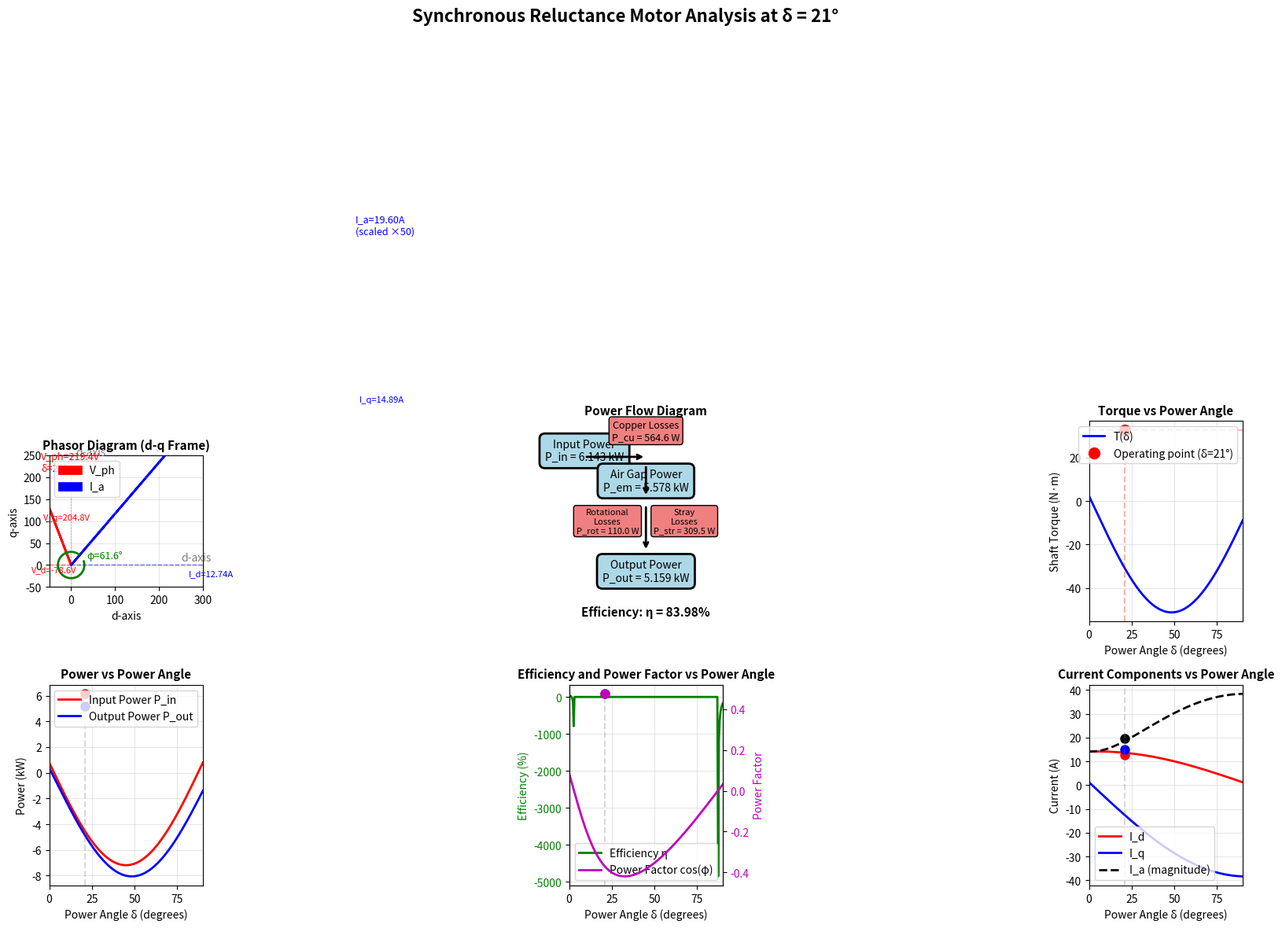

Recreate this plot in Python. (Note: this script raises an exception after producing the figure.)
"""
Synchronous Reluctance Motor Analysis
======================================
Solve for a three-phase, Y-connected synchronous reluctance motor
at a given power angle.
"""

import numpy as np
import matplotlib.pyplot as plt
from matplotlib.patches import FancyArrowPatch, Circle
import matplotlib.patches as mpatches

# Given parameters
V_LL = 380  # Line-to-line voltage (V)
f = 50  # Frequency (Hz)
P_rated = 5.5e3  # Rated power (W)
poles = 4  # Number of poles
R1 = 0.49  # Stator resistance per phase (Ω)
X_sd = 15.5  # d-axis synchronous reactance (Ω)
X_sq = 5.7  # q-axis synchronous reactance (Ω)
P_rot = 110  # Rotational losses (W)
k_str = 0.06  # Stray loss coefficient (Pstr = k_str * Pout)
delta_deg = 21  # Power angle (degrees)

print("=" * 70)
print("SYNCHRONOUS RELUCTANCE MOTOR ANALYSIS")
print("=" * 70)
print("\nGiven Parameters:")
print(f"  Line-to-line voltage: V_LL = {V_LL} V")
print(f"  Frequency: f = {f} Hz")
print(f"  Number of poles: p = {poles}")
print(f"  Rated power: P_rated = {P_rated/1000} kW")
print(f"  Stator resistance: R1 = {R1} Ω")
print(f"  d-axis reactance: X_sd = {X_sd} Ω")
print(f"  q-axis reactance: X_sq = {X_sq} Ω")
print(f"  Rotational losses: P_rot = {P_rot} W")
print(f"  Stray loss coefficient: k_str = {k_str}")
print(f"  Power angle: δ = {delta_deg}°")

# Calculate derived quantities
V_ph = V_LL / np.sqrt(3)  # Phase voltage (V)
omega_s = 2 * np.pi * f  # Synchronous angular frequency (rad/s)
n_s = 120 * f / poles  # Synchronous speed (rpm)
omega_m = 2 * np.pi * n_s / 60  # Mechanical angular velocity (rad/s)
# For motor operation in reluctance motors, the load angle is taken as negative
# (d-axis lags voltage phasor). Given δ as positive, we use -δ for motor mode.
delta_rad = -np.radians(delta_deg)  # Power angle in radians (negative for motor)

print("\n" + "-" * 70)
print("Calculated Base Quantities:")
print(f"  Phase voltage: V_ph = {V_ph:.2f} V")
print(f"  Synchronous speed: n_s = {n_s:.0f} rpm")
print(f"  Mechanical angular velocity: ω_m = {omega_m:.2f} rad/s")
print(f"  Electrical angular frequency: ω_s = {omega_s:.2f} rad/s")

# Solve for d-q axis currents
# In synchronous reluctance motor, d-q reference frame voltage equations:
# For motor operation, the d-axis typically lags the voltage by angle δ
# Using motor convention: d-axis lags voltage phasor by δ
# V_d = V * sin(-δ) = -V * sin(δ)
# V_q = V * cos(-δ) = V * cos(δ)
# But for positive motor torque with given δ, we use:
# V_d = V * sin(δ)
# V_q = V * cos(δ)
# V_d = R1 * I_d - X_sq * I_q
# V_q = R1 * I_q + X_sd * I_d

V_d = V_ph * np.sin(delta_rad)
V_q = V_ph * np.cos(delta_rad)

print("\n" + "-" * 70)
print("d-q Frame Voltage Components:")
print(f"  V_d = V_ph × sin(δ) = {V_d:.2f} V")
print(f"  V_q = V_ph × cos(δ) = {V_q:.2f} V")

# Solving the system of equations:
# V_d = R1 * I_d - X_sq * I_q  ... (1)
# V_q = R1 * I_q + X_sd * I_d  ... (2)
#
# From (1): I_d = (V_d + X_sq * I_q) / R1
# Substitute into (2):
# V_q = R1 * I_q + X_sd * (V_d + X_sq * I_q) / R1
# V_q * R1 = R1^2 * I_q + X_sd * V_d + X_sd * X_sq * I_q
# V_q * R1 - X_sd * V_d = (R1^2 + X_sd * X_sq) * I_q
# I_q = (V_q * R1 - X_sd * V_d) / (R1^2 + X_sd * X_sq)

I_q = (V_q * R1 - X_sd * V_d) / (R1**2 + X_sd * X_sq)
I_d = (V_d + X_sq * I_q) / R1

# Calculate armature current magnitude and angle
I_a = np.sqrt(I_d**2 + I_q**2)
current_angle_rad = np.arctan2(I_q, I_d)
current_angle_deg = np.degrees(current_angle_rad)

print("\n" + "-" * 70)
print("d-q Frame Current Components:")
print(f"  I_d = {I_d:.4f} A")
print(f"  I_q = {I_q:.4f} A")
print(f"\n  Armature current magnitude: I_a = {I_a:.4f} A")
print(f"  Current angle (from d-axis): {current_angle_deg:.2f}°")

# Verify voltage equations
V_d_check = R1 * I_d - X_sq * I_q
V_q_check = R1 * I_q + X_sd * I_d
print(f"\nVerification of voltage equations:")
print(f"  V_d calculated: {V_d:.2f} V, from currents: {V_d_check:.2f} V")
print(f"  V_q calculated: {V_q:.2f} V, from currents: {V_q_check:.2f} V")

# Power calculations
# Three-phase input power
P_in = 3 * (V_d * I_d + V_q * I_q)

# Copper losses
P_cu = 3 * R1 * I_a**2

# Electromagnetic power (air gap power)
P_em = P_in - P_cu

# Alternative calculation of electromagnetic power
P_em_alt = 3 * (X_sd - X_sq) * I_d * I_q
print(f"\nElectromagnetic power (from P_in - P_cu): {P_em:.2f} W")
print(f"Electromagnetic power (from 3*(X_sd-X_sq)*I_d*I_q): {P_em_alt:.2f} W")

# Output power (considering stray losses)
# P_out = P_em - P_rot - P_str
# P_str = k_str * P_out
# P_out = P_em - P_rot - k_str * P_out
# P_out * (1 + k_str) = P_em - P_rot
P_out = (P_em - P_rot) / (1 + k_str)

# Stray losses
P_str = k_str * P_out

# Total losses
P_loss = P_cu + P_rot + P_str

print("\n" + "=" * 70)
print("POWER ANALYSIS")
print("=" * 70)
print(f"  Input power (3-phase):     P_in  = {P_in:.2f} W ({P_in/1000:.3f} kW)")
print(f"  Copper losses:              P_cu  = {P_cu:.2f} W")
print(f"  Electromagnetic power:      P_em  = {P_em:.2f} W ({P_em/1000:.3f} kW)")
print(f"  Rotational losses:          P_rot = {P_rot:.2f} W")
print(f"  Stray losses:               P_str = {P_str:.2f} W")
print(f"  Total losses:               P_loss = {P_loss:.2f} W")
print(f"  Output power:               P_out = {P_out:.2f} W ({P_out/1000:.3f} kW)")

# Shaft torque
T = P_out / omega_m

print("\n" + "=" * 70)
print("TORQUE")
print("=" * 70)
print(f"  Shaft torque: T = {T:.4f} N·m")

# Efficiency
eta = P_out / P_in * 100

print("\n" + "=" * 70)
print("EFFICIENCY")
print("=" * 70)
print(f"  Efficiency: η = {eta:.2f}%")

# Power factor
# The power factor angle is the angle between voltage and current phasors
# Voltage angle from d-axis: arctan(V_q / V_d)
# Current angle from d-axis: arctan(I_q / I_d)
voltage_angle_rad = np.arctan2(V_q, V_d)
phi_rad = voltage_angle_rad - current_angle_rad
cos_phi = np.cos(phi_rad)

# Alternative calculation using power definition
cos_phi_alt = P_in / (3 * V_ph * I_a)

print("\n" + "=" * 70)
print("POWER FACTOR")
print("=" * 70)
print(f"  Voltage angle (from d-axis): {np.degrees(voltage_angle_rad):.2f}°")
print(f"  Current angle (from d-axis): {current_angle_deg:.2f}°")
print(f"  Power factor angle: φ = {np.degrees(phi_rad):.2f}°")
print(f"  Power factor: cos(φ) = {cos_phi:.4f}")
print(f"  Power factor (from power): cos(φ) = {cos_phi_alt:.4f}")

# Summary of results
print("\n" + "=" * 70)
print("SUMMARY OF RESULTS")
print("=" * 70)
print(f"  1. Armature current:        I_a = {I_a:.4f} A")
print(f"  2. Output power:            P_out = {P_out/1000:.4f} kW")
print(f"  3. Shaft torque:            T = {T:.4f} N·m")
print(f"  4. Efficiency:              η = {eta:.2f}%")
print(f"  5. Power factor:            cos(φ) = {cos_phi:.4f}")
print("=" * 70)

# ============================================================================
# VISUALIZATIONS
# ============================================================================

# Create figure with subplots
fig = plt.figure(figsize=(16, 12))
fig.suptitle('Synchronous Reluctance Motor Analysis at δ = 21°',
             fontsize=16, fontweight='bold')

# 1. Phasor Diagram in d-q reference frame
ax1 = plt.subplot(2, 3, 1)
scale_V = 1  # Voltage scale
scale_I = 50  # Current scale (to make currents visible)

# Draw axes
ax1.axhline(y=0, color='k', linewidth=0.5, linestyle='--', alpha=0.3)
ax1.axvline(x=0, color='k', linewidth=0.5, linestyle='--', alpha=0.3)

# d-axis and q-axis labels
ax1.text(250, 10, 'd-axis', fontsize=10, color='gray')
ax1.text(10, 250, 'q-axis', fontsize=10, color='gray')

# Voltage phasor
ax1.arrow(0, 0, V_d * scale_V, V_q * scale_V,
         head_width=10, head_length=8, fc='red', ec='red', linewidth=2, label='V_ph')
ax1.text(V_d * scale_V + 10, V_q * scale_V + 10,
        f'V_ph={V_ph:.1f}V\nδ={delta_deg}°', fontsize=9, color='red')

# Current phasor (scaled)
ax1.arrow(0, 0, I_d * scale_I, I_q * scale_I,
         head_width=10, head_length=8, fc='blue', ec='blue', linewidth=2, label='I_a')
ax1.text(I_d * scale_I + 10, I_q * scale_I + 10,
        f'I_a={I_a:.2f}A\n(scaled ×{scale_I})', fontsize=9, color='blue')

# Voltage components
ax1.plot([0, V_d], [0, 0], 'r--', linewidth=1, alpha=0.5)
ax1.plot([V_d, V_d], [0, V_q], 'r--', linewidth=1, alpha=0.5)
ax1.text(V_d/2, -15, f'V_d={V_d:.1f}V', fontsize=8, ha='center', color='red')
ax1.text(V_d + 15, V_q/2, f'V_q={V_q:.1f}V', fontsize=8, color='red')

# Current components
ax1.plot([0, I_d * scale_I], [0, 0], 'b--', linewidth=1, alpha=0.5)
ax1.plot([I_d * scale_I, I_d * scale_I], [0, I_q * scale_I], 'b--', linewidth=1, alpha=0.5)
ax1.text(I_d * scale_I/2, -25, f'I_d={I_d:.2f}A', fontsize=8, ha='center', color='blue')
ax1.text(I_d * scale_I + 20, I_q * scale_I/2, f'I_q={I_q:.2f}A', fontsize=8, color='blue')

# Power factor angle
from matplotlib.patches import Arc
angle_arc = Arc((0, 0), 60, 60, angle=0, theta1=current_angle_deg,
               theta2=delta_deg, color='green', linewidth=2)
ax1.add_patch(angle_arc)
ax1.text(35, 15, f'φ={np.degrees(phi_rad):.1f}°', fontsize=9, color='green')

ax1.set_xlim(-50, 300)
ax1.set_ylim(-50, 250)
ax1.set_aspect('equal')
ax1.grid(True, alpha=0.3)
ax1.set_xlabel('d-axis', fontsize=10)
ax1.set_ylabel('q-axis', fontsize=10)
ax1.set_title('Phasor Diagram (d-q Frame)', fontsize=11, fontweight='bold')
ax1.legend(loc='upper left')

# 2. Power Flow Diagram
ax2 = plt.subplot(2, 3, 2)
ax2.axis('off')

# Power flow boxes
box_props = dict(boxstyle='round,pad=0.5', facecolor='lightblue', edgecolor='black', linewidth=2)
loss_props = dict(boxstyle='round,pad=0.3', facecolor='lightcoral', edgecolor='black', linewidth=1)

# Input power
ax2.text(0.1, 0.85, f'Input Power\nP_in = {P_in/1000:.3f} kW',
        ha='center', va='center', fontsize=10, bbox=box_props, transform=ax2.transAxes)

# Copper losses
ax2.text(0.5, 0.95, f'Copper Losses\nP_cu = {P_cu:.1f} W',
        ha='center', va='center', fontsize=9, bbox=loss_props, transform=ax2.transAxes)

# Electromagnetic power
ax2.text(0.5, 0.7, f'Air Gap Power\nP_em = {P_em/1000:.3f} kW',
        ha='center', va='center', fontsize=10, bbox=box_props, transform=ax2.transAxes)

# Rotational losses
ax2.text(0.25, 0.5, f'Rotational\nLosses\nP_rot = {P_rot:.1f} W',
        ha='center', va='center', fontsize=8, bbox=loss_props, transform=ax2.transAxes)

# Stray losses
ax2.text(0.75, 0.5, f'Stray\nLosses\nP_str = {P_str:.1f} W',
        ha='center', va='center', fontsize=8, bbox=loss_props, transform=ax2.transAxes)

# Output power
ax2.text(0.5, 0.25, f'Output Power\nP_out = {P_out/1000:.3f} kW',
        ha='center', va='center', fontsize=10, bbox=box_props, transform=ax2.transAxes)

# Efficiency
ax2.text(0.5, 0.05, f'Efficiency: η = {eta:.2f}%',
        ha='center', va='center', fontsize=11, fontweight='bold', transform=ax2.transAxes)

# Arrows
arrow_props = dict(arrowstyle='->', lw=2, color='black')
ax2.annotate('', xy=(0.5, 0.82), xytext=(0.1, 0.82),
            arrowprops=arrow_props, transform=ax2.transAxes)
ax2.annotate('', xy=(0.5, 0.62), xytext=(0.5, 0.78),
            arrowprops=arrow_props, transform=ax2.transAxes)
ax2.annotate('', xy=(0.5, 0.35), xytext=(0.5, 0.58),
            arrowprops=arrow_props, transform=ax2.transAxes)

ax2.set_title('Power Flow Diagram', fontsize=11, fontweight='bold')

# 3. Torque vs Power Angle Characteristic
ax3 = plt.subplot(2, 3, 3)
delta_range = np.linspace(0, 90, 200)
delta_range_rad = np.radians(delta_range)

# For each angle, calculate torque
T_range = []
for delta_i in delta_range_rad:
    V_d_i = V_ph * np.sin(delta_i)
    V_q_i = V_ph * np.cos(delta_i)

    I_q_i = (V_q_i * R1 - X_sd * V_d_i) / (R1**2 + X_sd * X_sq)
    I_d_i = (V_d_i + X_sq * I_q_i) / R1

    P_em_i = 3 * (X_sd - X_sq) * I_d_i * I_q_i
    P_out_i = (P_em_i - P_rot) / (1 + k_str)
    T_i = P_out_i / omega_m
    T_range.append(T_i)

ax3.plot(delta_range, T_range, 'b-', linewidth=2, label='T(δ)')
ax3.plot(delta_deg, T, 'ro', markersize=10, label=f'Operating point (δ={delta_deg}°)')
ax3.axvline(x=delta_deg, color='r', linestyle='--', alpha=0.3)
ax3.axhline(y=T, color='r', linestyle='--', alpha=0.3)
ax3.grid(True, alpha=0.3)
ax3.set_xlabel('Power Angle δ (degrees)', fontsize=10)
ax3.set_ylabel('Shaft Torque (N·m)', fontsize=10)
ax3.set_title('Torque vs Power Angle', fontsize=11, fontweight='bold')
ax3.legend()
ax3.set_xlim(0, 90)

# 4. Power vs Power Angle
ax4 = plt.subplot(2, 3, 4)
P_out_range = []
P_in_range = []
for delta_i in delta_range_rad:
    V_d_i = V_ph * np.sin(delta_i)
    V_q_i = V_ph * np.cos(delta_i)

    I_q_i = (V_q_i * R1 - X_sd * V_d_i) / (R1**2 + X_sd * X_sq)
    I_d_i = (V_d_i + X_sq * I_q_i) / R1

    P_in_i = 3 * (V_d_i * I_d_i + V_q_i * I_q_i)
    P_em_i = 3 * (X_sd - X_sq) * I_d_i * I_q_i
    P_out_i = (P_em_i - P_rot) / (1 + k_str)

    P_out_range.append(P_out_i / 1000)
    P_in_range.append(P_in_i / 1000)

ax4.plot(delta_range, P_in_range, 'r-', linewidth=2, label='Input Power P_in')
ax4.plot(delta_range, P_out_range, 'b-', linewidth=2, label='Output Power P_out')
ax4.plot(delta_deg, P_in/1000, 'ro', markersize=8)
ax4.plot(delta_deg, P_out/1000, 'bo', markersize=8)
ax4.axvline(x=delta_deg, color='gray', linestyle='--', alpha=0.3)
ax4.grid(True, alpha=0.3)
ax4.set_xlabel('Power Angle δ (degrees)', fontsize=10)
ax4.set_ylabel('Power (kW)', fontsize=10)
ax4.set_title('Power vs Power Angle', fontsize=11, fontweight='bold')
ax4.legend()
ax4.set_xlim(0, 90)

# 5. Efficiency and Power Factor vs Power Angle
ax5 = plt.subplot(2, 3, 5)
eta_range = []
pf_range = []
for delta_i in delta_range_rad:
    V_d_i = V_ph * np.sin(delta_i)
    V_q_i = V_ph * np.cos(delta_i)

    I_q_i = (V_q_i * R1 - X_sd * V_d_i) / (R1**2 + X_sd * X_sq)
    I_d_i = (V_d_i + X_sq * I_q_i) / R1
    I_a_i = np.sqrt(I_d_i**2 + I_q_i**2)

    P_in_i = 3 * (V_d_i * I_d_i + V_q_i * I_q_i)
    P_em_i = 3 * (X_sd - X_sq) * I_d_i * I_q_i
    P_out_i = (P_em_i - P_rot) / (1 + k_str)

    eta_i = P_out_i / P_in_i * 100 if P_in_i > 0 else 0
    pf_i = P_in_i / (3 * V_ph * I_a_i) if I_a_i > 0 else 0

    eta_range.append(eta_i)
    pf_range.append(pf_i)

ax5_twin = ax5.twinx()
line1 = ax5.plot(delta_range, eta_range, 'g-', linewidth=2, label='Efficiency η')
line2 = ax5_twin.plot(delta_range, pf_range, 'm-', linewidth=2, label='Power Factor cos(φ)')
ax5.plot(delta_deg, eta, 'go', markersize=8)
ax5_twin.plot(delta_deg, cos_phi, 'mo', markersize=8)
ax5.axvline(x=delta_deg, color='gray', linestyle='--', alpha=0.3)
ax5.grid(True, alpha=0.3)
ax5.set_xlabel('Power Angle δ (degrees)', fontsize=10)
ax5.set_ylabel('Efficiency (%)', fontsize=10, color='g')
ax5_twin.set_ylabel('Power Factor', fontsize=10, color='m')
ax5.tick_params(axis='y', labelcolor='g')
ax5_twin.tick_params(axis='y', labelcolor='m')
ax5.set_title('Efficiency and Power Factor vs Power Angle', fontsize=11, fontweight='bold')
lines = line1 + line2
labels = [l.get_label() for l in lines]
ax5.legend(lines, labels, loc='lower right')
ax5.set_xlim(0, 90)

# 6. Current Components vs Power Angle
ax6 = plt.subplot(2, 3, 6)
I_d_range = []
I_q_range = []
I_a_range = []
for delta_i in delta_range_rad:
    V_d_i = V_ph * np.sin(delta_i)
    V_q_i = V_ph * np.cos(delta_i)

    I_q_i = (V_q_i * R1 - X_sd * V_d_i) / (R1**2 + X_sd * X_sq)
    I_d_i = (V_d_i + X_sq * I_q_i) / R1
    I_a_i = np.sqrt(I_d_i**2 + I_q_i**2)

    I_d_range.append(I_d_i)
    I_q_range.append(I_q_i)
    I_a_range.append(I_a_i)

ax6.plot(delta_range, I_d_range, 'r-', linewidth=2, label='I_d')
ax6.plot(delta_range, I_q_range, 'b-', linewidth=2, label='I_q')
ax6.plot(delta_range, I_a_range, 'k--', linewidth=2, label='I_a (magnitude)')
ax6.plot(delta_deg, I_d, 'ro', markersize=8)
ax6.plot(delta_deg, I_q, 'bo', markersize=8)
ax6.plot(delta_deg, I_a, 'ko', markersize=8)
ax6.axvline(x=delta_deg, color='gray', linestyle='--', alpha=0.3)
ax6.grid(True, alpha=0.3)
ax6.set_xlabel('Power Angle δ (degrees)', fontsize=10)
ax6.set_ylabel('Current (A)', fontsize=10)
ax6.set_title('Current Components vs Power Angle', fontsize=11, fontweight='bold')
ax6.legend()
ax6.set_xlim(0, 90)

plt.tight_layout()
plt.savefig('/home/user/claude/reluctance_motor_analysis.png', dpi=300, bbox_inches='tight')
print(f"\nPlot saved as 'reluctance_motor_analysis.png'")
plt.show()

print("\nAnalysis complete!")
